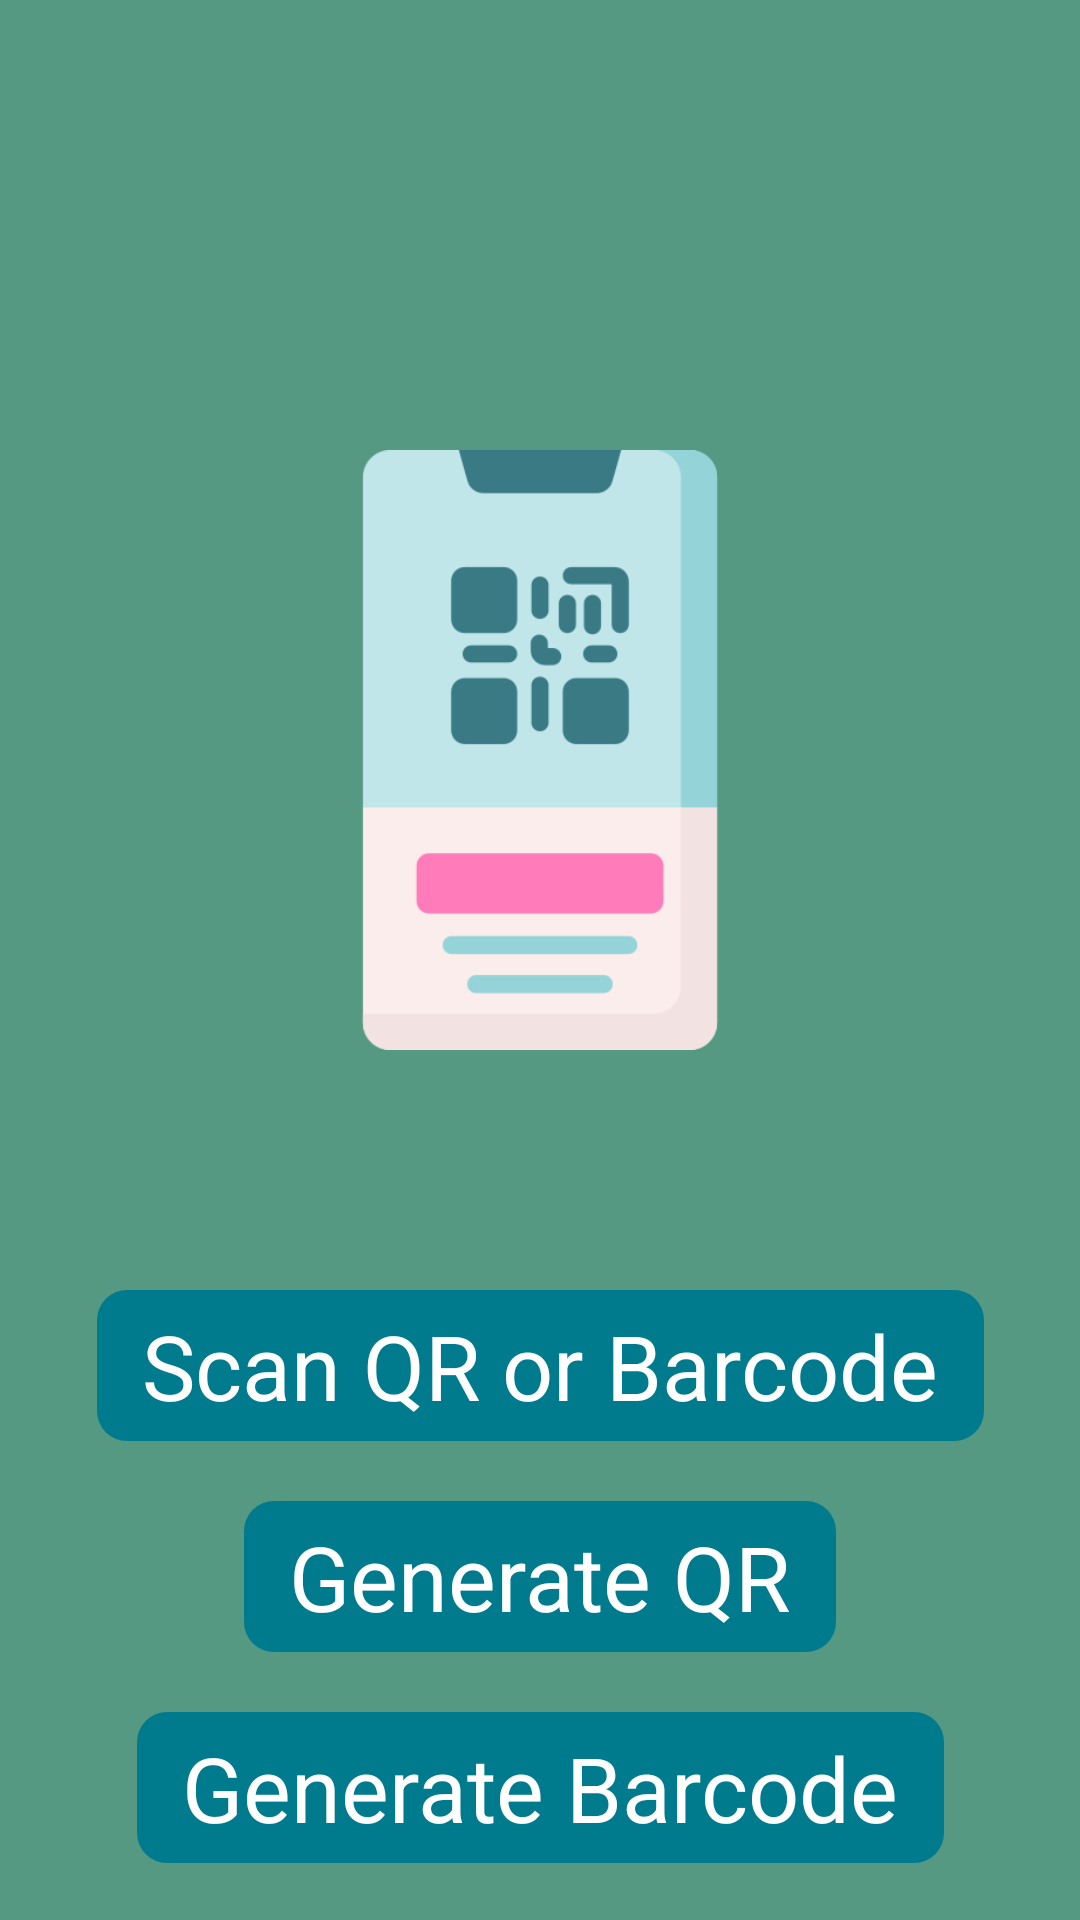

The Android layout XML behind this screen, and the referenced resources:
<!-- AndroidManifest.xml: application theme Theme.QR -->
<!-- res/layout/activity_main2.xml -->
<?xml version="1.0" encoding="utf-8"?>
<androidx.constraintlayout.widget.ConstraintLayout xmlns:android="http://schemas.android.com/apk/res/android"
    xmlns:app="http://schemas.android.com/apk/res-auto"
    xmlns:tools="http://schemas.android.com/tools"
    android:layout_width="match_parent"
    android:layout_height="match_parent"
    tools:context=".MainActivity2">

    <ImageView
        android:id="@+id/imageView"
        android:layout_width="200dp"
        android:layout_height="200dp"
        android:layout_marginTop="150dp"
        android:src="@drawable/onlineticket"
        app:layout_constraintEnd_toEndOf="parent"
        app:layout_constraintStart_toStartOf="parent"
        app:layout_constraintTop_toTopOf="parent" />

    <TextView
        android:id="@+id/scanbtn"
        android:onClick="btn"
        android:layout_width="wrap_content"
        android:layout_height="wrap_content"
        android:layout_marginTop="80dp"
        android:background="@drawable/buttonsbg"
        android:paddingHorizontal="15dp"
        android:paddingVertical="5dp"
        android:text="@string/scan_qr_or_barcode"
        android:textSize="30sp"
        app:layout_constraintEnd_toEndOf="parent"
        app:layout_constraintStart_toStartOf="parent"
        app:layout_constraintTop_toBottomOf="@+id/imageView" />

    <TextView
        android:id="@+id/generatebtn"
        android:onClick="btn"
        android:layout_width="wrap_content"
        android:layout_height="wrap_content"
        android:layout_marginTop="20dp"
        android:background="@drawable/buttonsbg"
        android:paddingHorizontal="15dp"
        android:paddingVertical="5dp"
        android:text="@string/generate_qr"
        android:textSize="30sp"
        app:layout_constraintEnd_toEndOf="parent"
        app:layout_constraintStart_toStartOf="parent"
        app:layout_constraintTop_toBottomOf="@+id/scanbtn" />

    <TextView
        android:id="@+id/barCodebtn"
        android:onClick="btn"
        android:layout_width="wrap_content"
        android:layout_height="wrap_content"
        android:layout_marginTop="20dp"
        android:background="@drawable/buttonsbg"
        android:paddingHorizontal="15dp"
        android:paddingVertical="5dp"
        android:text="@string/generate_barcode"
        android:textSize="30sp"
        app:layout_constraintEnd_toEndOf="parent"
        app:layout_constraintStart_toStartOf="parent"
        app:layout_constraintTop_toBottomOf="@+id/generatebtn" />
</androidx.constraintlayout.widget.ConstraintLayout>
<!-- resources referenced by this layout -->
<resources>
  <!-- drawable buttonsbg (drawable) -->
  <?xml version="1.0" encoding="utf-8"?>
  <selector xmlns:android="http://schemas.android.com/apk/res/android">
  
      <item android:state_pressed="false">
          <shape android:shape="rectangle">
              <corners android:radius="10dp"/>
              <solid android:color="?android:colorPrimary"/>
          </shape>
      </item>
  
      <item android:state_pressed="true">
          <shape android:shape="rectangle">
              <corners android:radius="10dp"/>
              <solid android:color="@android:color/transparent"/>
          </shape>
      </item>
  
  </selector>
  <!-- drawable onlineticket: png bitmap (drawable, 11397 bytes) -->
  <string name="generate_barcode">Generate Barcode</string>
  <string name="generate_qr">Generate QR</string>
  <string name="scan_qr_or_barcode">Scan QR or Barcode</string>
  <style name="Theme.QR" parent="Theme.MaterialComponents.DayNight.NoActionBar">
          
          <item name="colorPrimary">@color/blueDark</item>
          <item name="colorPrimaryVariant">@color/purple_700</item>
          <item name="colorOnPrimary">@color/black</item>
          
          <item name="colorSecondary">@color/teal_200</item>
          <item name="colorSecondaryVariant">@color/teal_200</item>
          <item name="colorOnSecondary">@color/black</item>
          
          <item name="android:statusBarColor">?android:colorBackground</item>
          
          <item name="android:windowBackground">@color/greenishDark</item>
          <item name="android:colorBackground">@color/greenishLight</item>
          <item name="android:textColor">@color/white</item>
  
      </style>
  <color name="blueDark">#007B8E</color>
  <color name="purple_700">#FF3700B3</color>
  <color name="black">#FF000000</color>
  <color name="teal_200">#FF03DAC5</color>
  <color name="greenishDark">#559983</color>
  <color name="greenishLight">#5FBA9C</color>
  <color name="white">#FFFFFFFF</color>
</resources>
